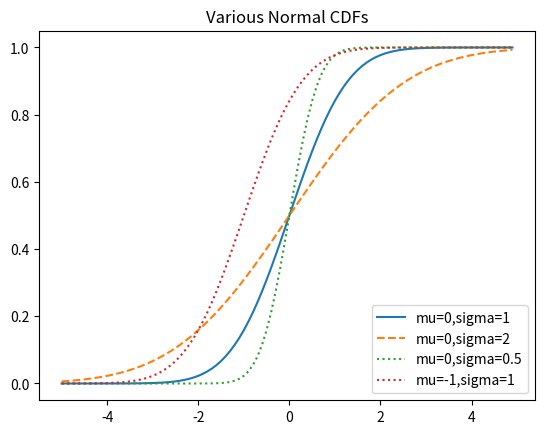

Write Python code to recreate this figure.
import math
import matplotlib.pyplot as plt

SQRT_TWO_PI = math.sqrt(2 * math.pi)


# THE NORMAL DISTRIBUTION
def nommal_pdf(x: float, mu: float = 0, sigma: float = 1) -> float:
    return math.exp(-(x - mu) ** 2 / 2 / sigma ** 2) / (SQRT_TWO_PI * sigma)


def normal_cdf(x: float, mu: float = 0, sigma: float = 1) -> float:
    """The CDF of the Normal distribution cannot be written in an elementary manner, but we can write it using
        Python's ERF (Error Function)"""
    return (1 + math.erf((x - mu) / math.sqrt(2) / sigma)) / 2


def inverse_normal_cdf(p: float, mu: float = 0, sigma: float = 1, tolerance: float = 0.00001) -> float:
    """Find approximate inverse using binary search. We need to invert normal_cdf to find the value corresponding to
       a specified probability (p-value). There's no simple way to compute its inverse, but normal_cdf is continuous
       and strictly increasing, so we can use a Binary Search. This function repeatedly bisects intervals until it
       narrows in on a Z that's close enough to the desired probability (p-value)"""
    # If not standard, compute standard and rescale
    if mu != 0 or sigma != 1:
        return mu + sigma * inverse_normal_cdf(p, tolerance=tolerance)

    # normal_cdf(-10) is very close to 0, normal_cdf(10) is very close to 1
    low_z = -10.0
    hi_z = 10.0

    while hi_z - low_z > tolerance:
        mid_z = (low_z + hi_z) / 2
        mid_p = normal_cdf(mid_z)
        if mid_p < p:
            low_z = mid_z
        else:
            hi_z = mid_z

    return mid_z


# Plot the PDF
xs = [x / 10.0 for x in range(-50, 50)]
plt.plot(xs, [nommal_pdf(x, sigma=1) for x in xs], "-", label="mu=0, sigma=1")
plt.plot(xs, [nommal_pdf(x, sigma=2) for x in xs], "--", label="mu=0, sigma=2")
plt.plot(xs, [nommal_pdf(x, sigma=0.5) for x in xs], ":", label="mu=0, sigma=0.5")
plt.plot(xs, [nommal_pdf(x, mu=-1) for x in xs], "-.", label="mu=-1, sigma=1")
plt.legend()
plt.title("Various Normal PDFs")
plt.show()

plt.clf()

# Plot the CDF
xs = [x / 10.0 for x in range(-50, 50)]
plt.plot(xs, [normal_cdf(x, sigma=1) for x in xs], "-", label="mu=0,sigma=1")
plt.plot(xs, [normal_cdf(x, sigma=2) for x in xs], "--", label="mu=0,sigma=2")
plt.plot(xs, [normal_cdf(x, sigma=0.5) for x in xs], ":", label="mu=0,sigma=0.5")
plt.plot(xs, [normal_cdf(x, mu=-1) for x in xs], ":", label="mu=-1,sigma=1")
plt.legend(loc=4)
plt.title("Various Normal CDFs")
plt.show()
